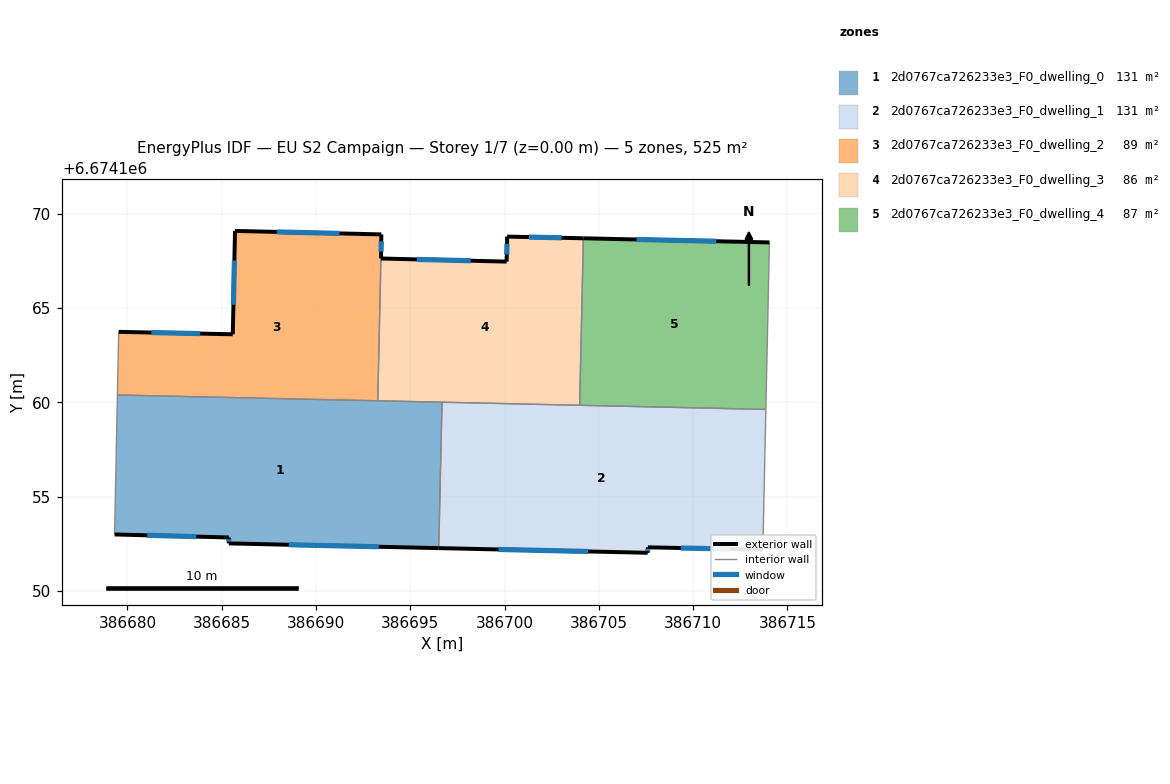
=== STOREY PLAN SPEC (per zone: floor XY polygon, exterior-wall plan segments, windows/doors) ===
zone 1: 2d0767ca726233e3_F0_dwelling_0  (131.2 m²)
  floor: (386696.68, 6674160.01) (386696.51, 6674152.27) (386685.38, 6674152.52) (386685.38, 6674152.83) (386679.32, 6674152.99) (386679.47, 6674160.39)
  exterior wall: (386685.38, 6674152.52) – (386696.51, 6674152.27)  [11.1 m]
    window: (386688.56, 6674152.45) – (386693.33, 6674152.34)  [6.1 m²]
  exterior wall: (386685.38, 6674152.83) – (386685.38, 6674152.52)  [0.3 m]
    window: (386685.38, 6674152.74) – (386685.38, 6674152.61)  [0.2 m²]
  exterior wall: (386679.32, 6674152.99) – (386685.38, 6674152.83)  [6.1 m]
    window: (386681.05, 6674152.95) – (386683.65, 6674152.88)  [3.3 m²]
  interior walls: 4
zone 2: 2d0767ca726233e3_F0_dwelling_1  (131.2 m²)
  floor: (386713.86, 6674159.62) (386713.70, 6674152.18) (386707.60, 6674152.31) (386707.59, 6674152.02) (386696.51, 6674152.27) (386696.68, 6674160.01)
  exterior wall: (386707.60, 6674152.31) – (386713.70, 6674152.18)  [6.1 m]
    window: (386709.34, 6674152.27) – (386711.95, 6674152.22)  [3.4 m²]
  exterior wall: (386707.59, 6674152.02) – (386707.60, 6674152.31)  [0.3 m]
    window: (386707.59, 6674152.10) – (386707.60, 6674152.23)  [0.2 m²]
  exterior wall: (386696.51, 6674152.27) – (386707.59, 6674152.02)  [11.1 m]
    window: (386699.67, 6674152.20) – (386704.42, 6674152.09)  [6.1 m²]
  interior walls: 4
zone 3: 2d0767ca726233e3_F0_dwelling_2  (88.9 m²)
  floor: (386693.47, 6674168.91) (386693.44, 6674167.63) (386693.27, 6674160.08) (386679.47, 6674160.39) (386679.53, 6674163.74) (386685.59, 6674163.61) (386685.70, 6674169.09)
  exterior wall: (386685.70, 6674169.09) – (386685.59, 6674163.61)  [5.5 m]
    window: (386685.67, 6674167.52) – (386685.62, 6674165.17)  [3.0 m²]
  exterior wall: (386693.47, 6674168.91) – (386685.70, 6674169.09)  [7.8 m]
    window: (386691.25, 6674168.96) – (386687.92, 6674169.04)  [4.3 m²]
  exterior wall: (386693.44, 6674167.63) – (386693.47, 6674168.91)  [1.3 m]
    window: (386693.45, 6674167.99) – (386693.46, 6674168.54)  [0.7 m²]
  exterior wall: (386685.59, 6674163.61) – (386679.53, 6674163.74)  [6.1 m]
    window: (386683.86, 6674163.65) – (386681.26, 6674163.70)  [3.3 m²]
  interior walls: 3
zone 4: 2d0767ca726233e3_F0_dwelling_3  (86.1 m²)
  floor: (386704.18, 6674168.70) (386703.98, 6674159.84) (386693.27, 6674160.08) (386693.44, 6674167.63) (386700.11, 6674167.46) (386700.14, 6674168.79)
  exterior wall: (386700.11, 6674167.46) – (386693.44, 6674167.63)  [6.7 m]
    window: (386698.20, 6674167.51) – (386695.35, 6674167.58)  [3.7 m²]
  exterior wall: (386700.14, 6674168.79) – (386700.11, 6674167.46)  [1.3 m]
    window: (386700.13, 6674168.41) – (386700.12, 6674167.84)  [0.7 m²]
  exterior wall: (386704.18, 6674168.70) – (386700.14, 6674168.79)  [4.0 m]
    window: (386703.02, 6674168.73) – (386701.29, 6674168.76)  [2.2 m²]
  interior walls: 4
zone 5: 2d0767ca726233e3_F0_dwelling_4  (87.5 m²)
  floor: (386714.05, 6674168.48) (386713.86, 6674159.62) (386703.98, 6674159.84) (386704.18, 6674168.70)
  exterior wall: (386714.05, 6674168.48) – (386704.18, 6674168.70)  [9.9 m]
    window: (386711.23, 6674168.54) – (386707.00, 6674168.64)  [5.4 m²]
  interior walls: 3

=== DERIVED (storey summary) ===
Building: EU S2 Campaign
Storey: 1 of 7  (floor level z = 0.00 m)
Storey gross floor area: 524.8 m²
Zones on this storey: 5
  - 2d0767ca726233e3_F0_dwelling_0: floor 131.2 m²; exterior wall 17.5 m (52.6 m²); 3 window(s) 9.7 m²; WWR 18.4%
  - 2d0767ca726233e3_F0_dwelling_1: floor 131.2 m²; exterior wall 17.5 m (52.4 m²); 3 window(s) 9.6 m²; WWR 18.4%
  - 2d0767ca726233e3_F0_dwelling_2: floor 88.9 m²; exterior wall 20.6 m (61.7 m²); 4 window(s) 11.3 m²; WWR 18.4%
  - 2d0767ca726233e3_F0_dwelling_3: floor 86.1 m²; exterior wall 12.0 m (36.1 m²); 3 window(s) 6.6 m²; WWR 18.4%
  - 2d0767ca726233e3_F0_dwelling_4: floor 87.5 m²; exterior wall 9.9 m (29.6 m²); 1 window(s) 5.4 m²; WWR 18.4%
Zone adjacency (shared interzone walls):
  - 2d0767ca726233e3_F0_dwelling_0 ↔ 2d0767ca726233e3_F0_dwelling_1
  - 2d0767ca726233e3_F0_dwelling_0 ↔ 2d0767ca726233e3_F0_dwelling_2
  - 2d0767ca726233e3_F0_dwelling_0 ↔ 2d0767ca726233e3_F0_dwelling_3
  - 2d0767ca726233e3_F0_dwelling_1 ↔ 2d0767ca726233e3_F0_dwelling_3
  - 2d0767ca726233e3_F0_dwelling_1 ↔ 2d0767ca726233e3_F0_dwelling_4
  - 2d0767ca726233e3_F0_dwelling_2 ↔ 2d0767ca726233e3_F0_dwelling_3
  - 2d0767ca726233e3_F0_dwelling_3 ↔ 2d0767ca726233e3_F0_dwelling_4